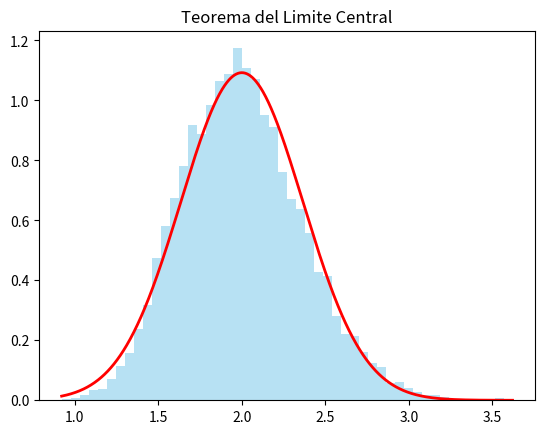

Write the Python code that produced this figure.
import numpy as np
import matplotlib.pyplot as plt
from scipy.stats import norm

# Parametros
n = 30              # tamaño de cada muestra
num_samples = 10000 # numero de muestras

# Distribucion original (NO normal)
data = np.random.exponential(scale=2, size=(num_samples, n))

# Calcular medias muestrales
sample_means = np.mean(data, axis=1)

# Graficar histograma de las medias
plt.hist(sample_means, bins=50, density=True, alpha=0.6, color='skyblue')

# Parametros teoricos segun TLC
mu = 2                     # media exponencial
sigma = 2                  # desviacion exponencial
sigma_means = sigma / np.sqrt(n)

# Dominio para normal teorica
x = np.linspace(min(sample_means), max(sample_means), 1000)
plt.plot(x, norm.pdf(x, mu, sigma_means), 'r', lw=2)

plt.title("Teorema del Limite Central")
plt.show()